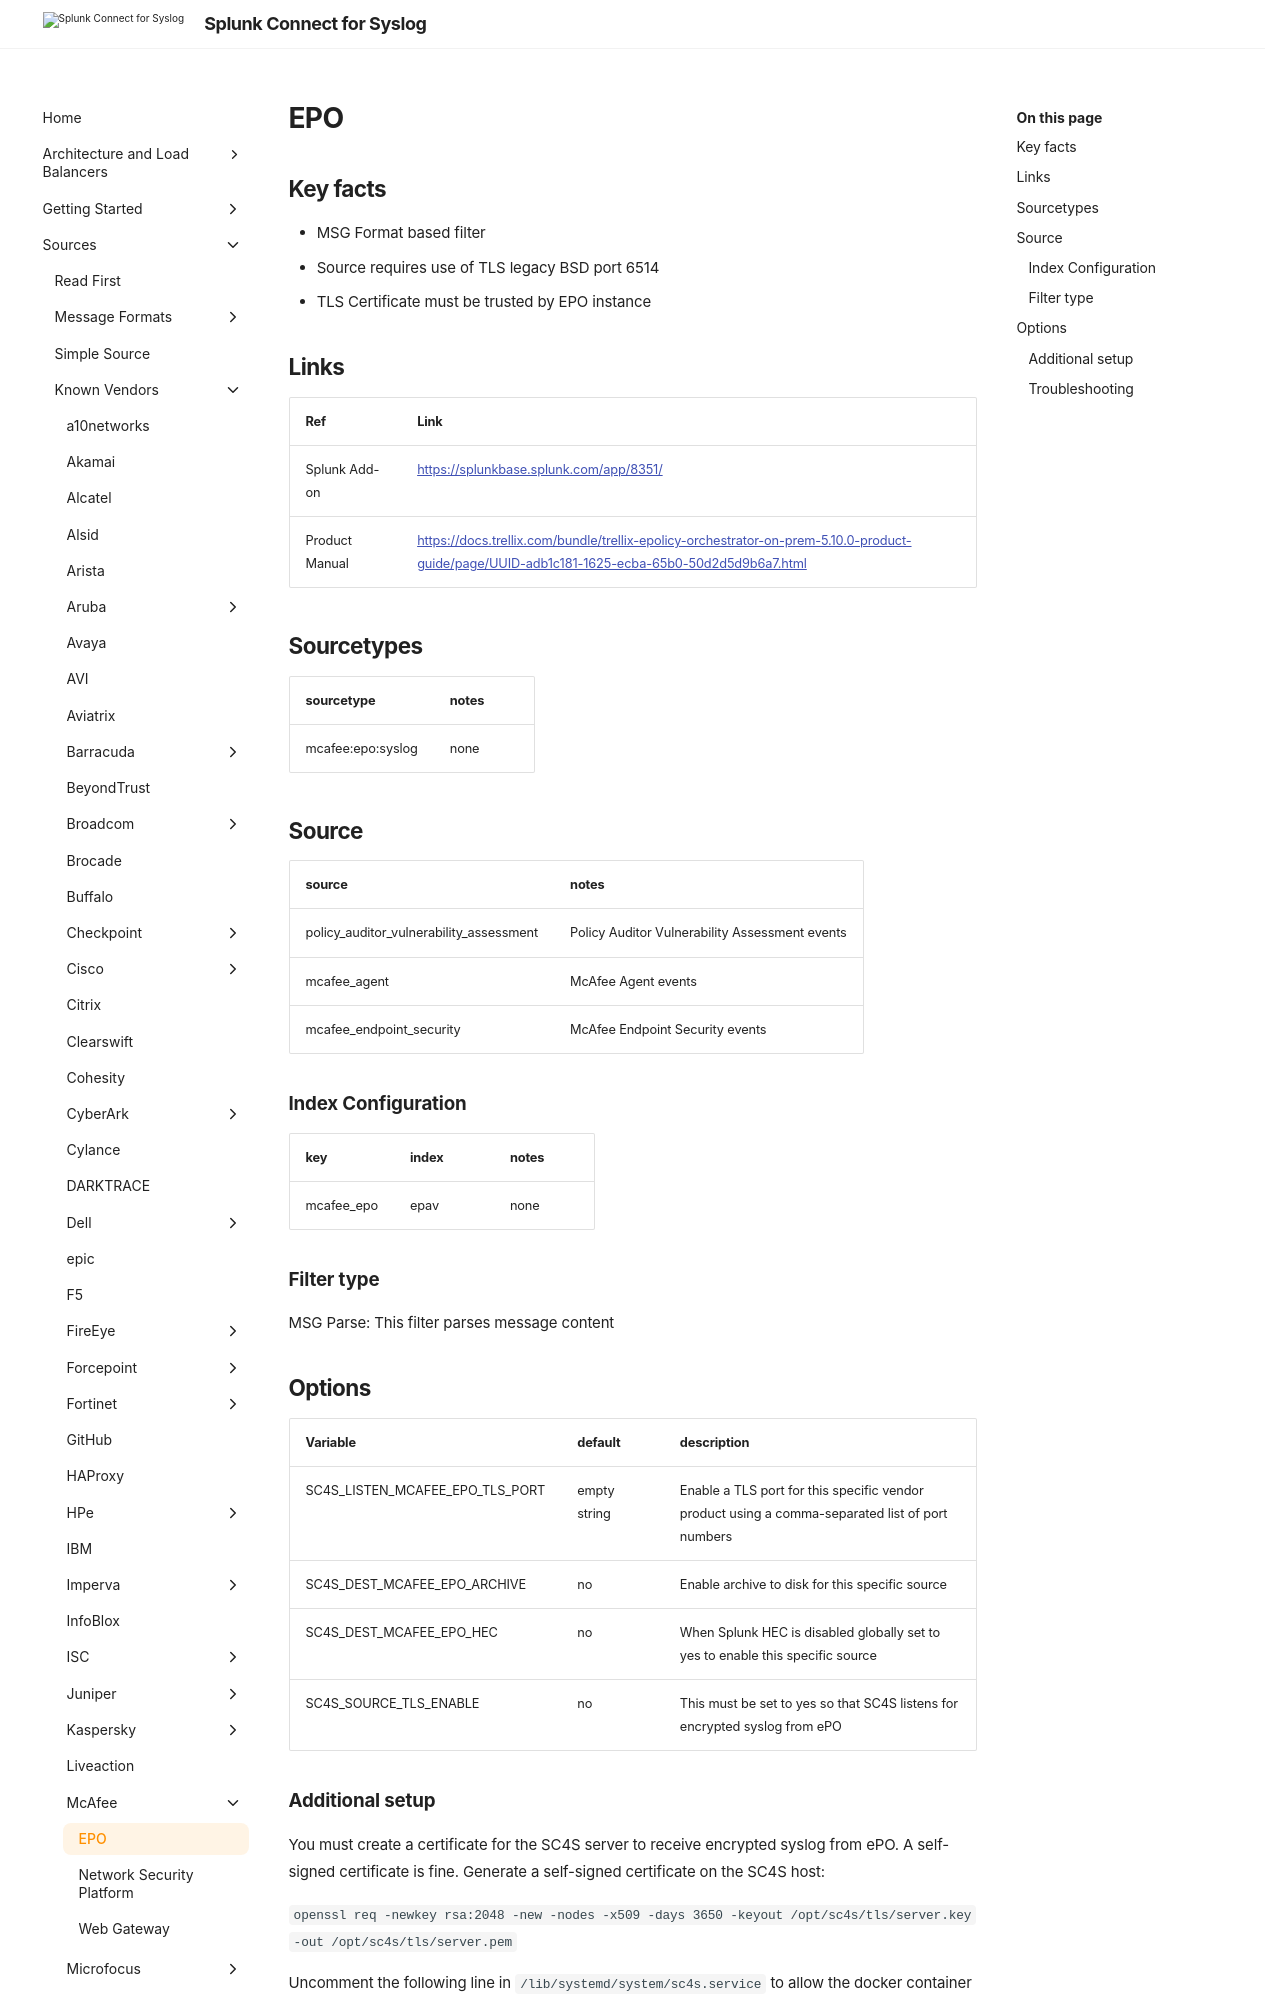

repository: splunk/splunk-connect-for-syslog · page: develop/sources/vendor/McAfee/epo/index.html · generator: mkdocs

# EPO

## Key facts

* MSG Format based filter
* Source requires use of TLS legacy BSD port 6514
* TLS Certificate must be trusted by EPO instance

## Links

| Ref            | Link                                                                                                    |
|----------------|---------------------------------------------------------------------------------------------------------|
| Splunk Add-on  | <https://splunkbase.splunk.com/app/8351/>                                                   |
| Product Manual | <https://docs.trellix.com/bundle/trellix-epolicy-orchestrator-on-prem-5.10.0-product-guide/page/UUID-adb1c181-1625-ecba-65b0-50d2d5d9b6a7.html> |

## Sourcetypes

| sourcetype     | notes                                                                                                   |
|----------------|---------------------------------------------------------------------------------------------------------|
| mcafee:epo:syslog | none |

## Source

| source     | notes                                                                                                   |
|----------------|---------------------------------------------------------------------------------------------------------|
| policy_auditor_vulnerability_assessment        | Policy Auditor Vulnerability Assessment events |
| mcafee_agent                                   | McAfee Agent events |
| mcafee_endpoint_security                       | McAfee Endpoint Security events |
